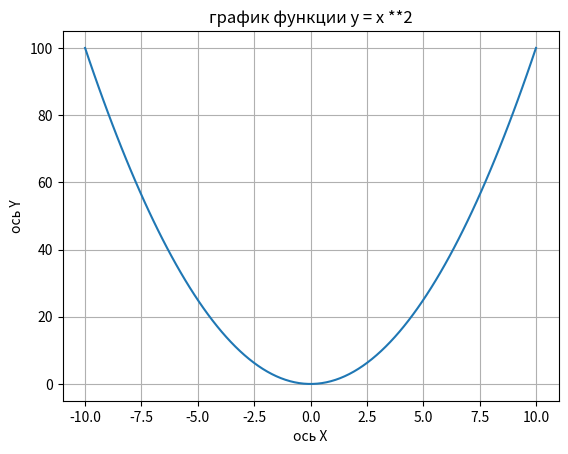

Write the Python code that produced this figure.
import numpy as np
import matplotlib.pyplot as plt

#a = np.array([1, 2, 3, 4, 5, 6, 7, 8, 9, 10])
#b = np.array([1, 2, 3, 4, 5, 6, 7, 8, 9, 10])
#print(a + b)

#a = np.ones((2, 5))
#print(a)

#a = np.zeros((3, 3))
#print(a)

#a = np.random.random((4, 5))
#print(a)

#a = np.arange(0, 10, 2)
#print(a)

#a = np.linspace(0, 1, 10)
#print(a)

x = np.linspace(-10, 10, 100)
y = x**2

plt.plot(x, y)
plt.xlabel('ось X')
plt.ylabel('ось Y')
plt.title('график функции y = x **2')
plt.grid(True)
plt.show()
